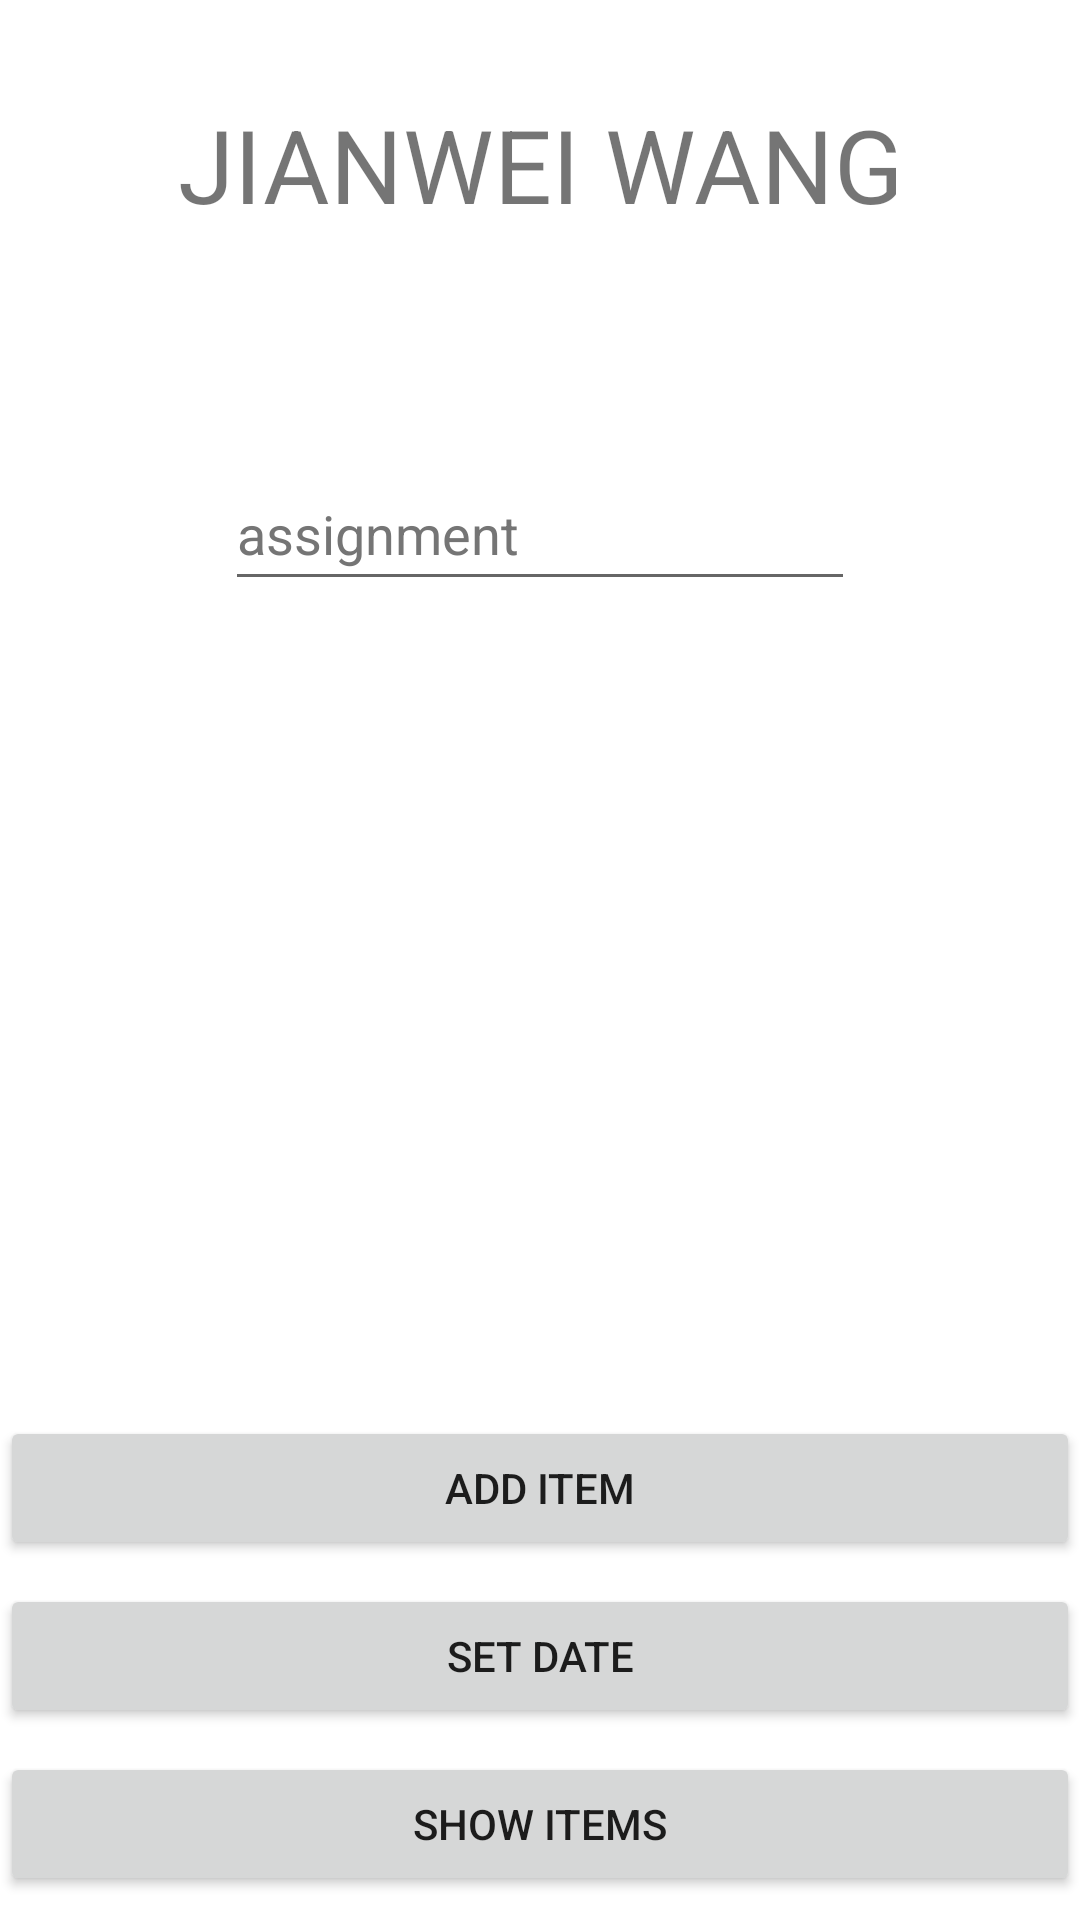

Android layout source for this screen:
<!-- AndroidManifest.xml: application theme Theme.INFO6130Lab1 -->
<!-- res/layout/activity_main.xml -->
<?xml version="1.0" encoding="utf-8"?>
<androidx.constraintlayout.widget.ConstraintLayout xmlns:android="http://schemas.android.com/apk/res/android"
    xmlns:app="http://schemas.android.com/apk/res-auto"
    xmlns:tools="http://schemas.android.com/tools"
    android:layout_width="match_parent"
    android:layout_height="match_parent"
    tools:context=".MainActivity">

    <TextView
        android:id="@+id/textView"
        android:layout_width="wrap_content"
        android:layout_height="wrap_content"
        android:layout_marginTop="32dp"
        android:text="@string/name"
        android:textSize="34sp"
        app:layout_constraintEnd_toEndOf="parent"
        app:layout_constraintStart_toStartOf="parent"
        app:layout_constraintTop_toTopOf="parent" />

    <EditText
        android:id="@+id/editTextTextPersonName"
        android:layout_width="wrap_content"
        android:layout_height="wrap_content"
        android:layout_marginTop="75dp"
        android:autofillHints=""
        android:ems="10"
        android:hint="@string/assignment"
        android:inputType="textPersonName"
        android:minHeight="48dp"
        android:textColorHint="#757575"
        app:layout_constraintEnd_toEndOf="parent"
        app:layout_constraintStart_toStartOf="parent"
        app:layout_constraintTop_toBottomOf="@+id/textView" />

    <Button
        android:id="@+id/buttonShowItems"
        android:layout_width="0dp"
        android:layout_height="wrap_content"
        android:layout_marginBottom="8dp"
        android:text="@string/show_items"
        app:layout_constraintBottom_toBottomOf="parent"
        app:layout_constraintEnd_toEndOf="parent"
        app:layout_constraintStart_toStartOf="parent"
        android:onClick="onButtonClick"/>

    <Button
        android:id="@+id/buttonSetDate"
        android:layout_width="0dp"
        android:layout_height="wrap_content"
        android:layout_marginBottom="8dp"
        android:text="@string/set_date"
        app:layout_constraintBottom_toTopOf="@+id/buttonShowItems"
        app:layout_constraintEnd_toEndOf="parent"
        app:layout_constraintHorizontal_bias="0.0"
        app:layout_constraintStart_toStartOf="parent"
        android:onClick="onButtonClick"/>

    <Button
        android:id="@+id/buttonAddItem"
        android:layout_width="0dp"
        android:layout_height="wrap_content"
        android:layout_marginBottom="8dp"
        android:text="@string/add"
        app:layout_constraintBottom_toTopOf="@+id/buttonSetDate"
        app:layout_constraintEnd_toEndOf="parent"
        app:layout_constraintHorizontal_bias="0.0"
        app:layout_constraintStart_toStartOf="parent"
        android:onClick="onButtonClick"/>

</androidx.constraintlayout.widget.ConstraintLayout>
<!-- resources referenced by this layout -->
<resources>
  <string name="add">Add Item</string>
  <string name="assignment">assignment</string>
  <string name="name">JIANWEI WANG</string>
  <string name="set_date">Set Date</string>
  <string name="show_items">Show Items</string>
  <style name="Theme.INFO6130Lab1" parent="Theme.MaterialComponents.DayNight.DarkActionBar">
          
          <item name="colorPrimary">@color/purple_500</item>
          <item name="colorPrimaryVariant">@color/purple_700</item>
          <item name="colorOnPrimary">@color/white</item>
          
          <item name="colorSecondary">@color/teal_200</item>
          <item name="colorSecondaryVariant">@color/teal_700</item>
          <item name="colorOnSecondary">@color/black</item>
          
          <item name="android:statusBarColor" tools:targetApi="l">?attr/colorPrimaryVariant</item>
          
      </style>
  <!-- not gathered from this repository: default colours our renderer supplied (Android Studio template values) -->
  <color name="purple_500">#FF6200EE</color>
  <color name="purple_700">#FF3700B3</color>
  <color name="teal_200">#FF03DAC5</color>
  <color name="teal_700">#FF018786</color>
  <color name="black">#FF000000</color>
  <color name="white">#FFFFFFFF</color>
</resources>
